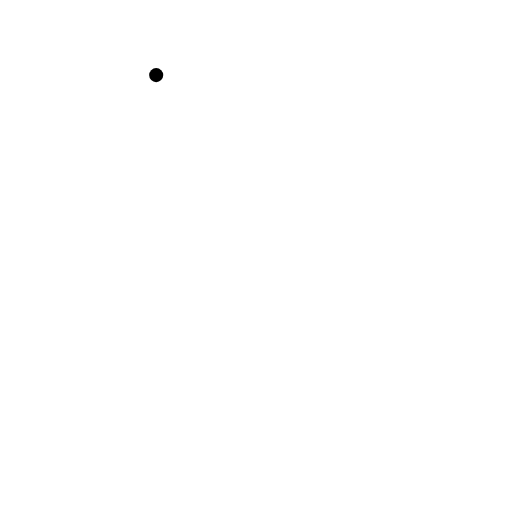
t = 0.00 s
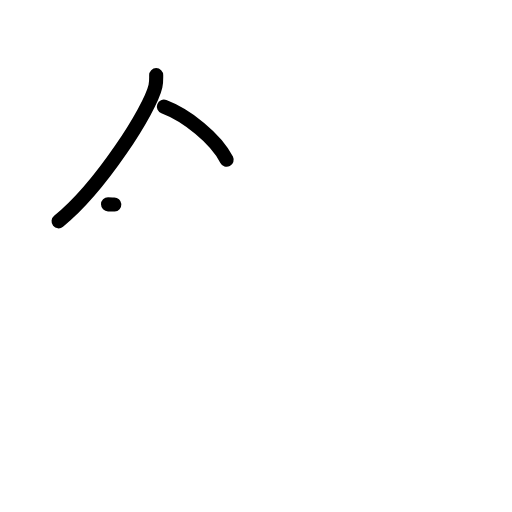
t = 2.17 s
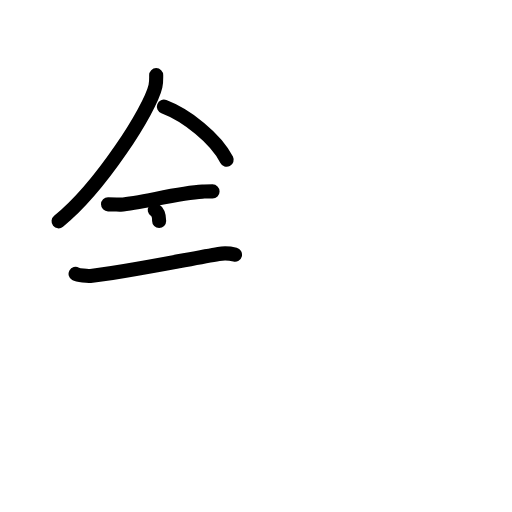
t = 4.38 s
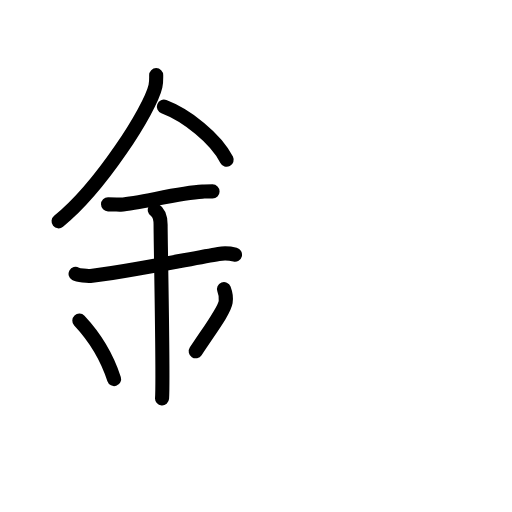
t = 6.63 s
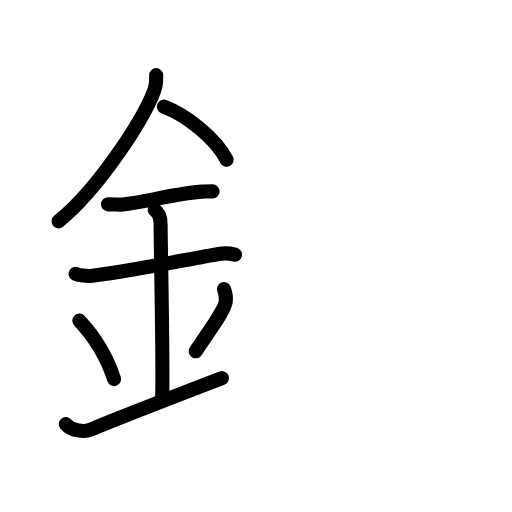
t = 7.75 s
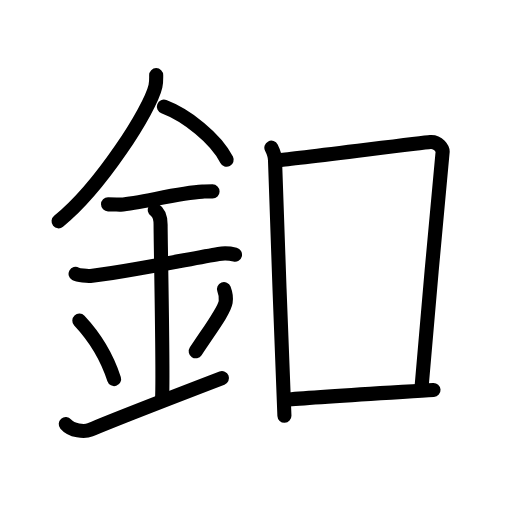
t = 11.00 s

The animated SVG that drew these frames (rendered in a browser with its animation timeline set to each time). Animation: 32 SMIL elements (animate=32); one cycle of 11.00 s.

<?xml version="1.0" encoding="UTF-8"?>
<!--
AniKanjiVG is licensed by CC-BY-SA Paul C. Sommerhoff (https://bitbucket.org/sommerhoff/anikanjivg).
AniKanjiVG uses KanjiVG which is licensed by CC-BY-SA Ulrich Apel (http://kanjivg.tagaini.net).
See also http://creativecommons.org/licenses/by-sa/3.0/
-->
<svg xmlns:kvg='http://kanjivg.tagaini.net' xmlns='http://www.w3.org/2000/svg' width='109' height='109' viewBox='0 0 109 109' style='fill:none;stroke:#000000;stroke-width:3;stroke-linecap:round;stroke-linejoin:round;' id="kvg:kanji_091e6"><g id="kvg:091e6" kvg:element="釦"><g id="kvg:091e6-g1" kvg:element="金" kvg:position="left" kvg:radical="general"><path id="kvg:091e6-s1" kvg:type="㇒" d="M33.25,15.99c0,0.79,0.05,1.42-0.16,2.37c-1.11,4.94-11.62,21.44-20.62,28.76"><animate attributeName="d" begin="0.0s" dur="0.5s" from="M33.25,15.99C33.25,15.99,33.25,15.99,33.25,15.99" to="M33.25,15.99c0,0.79,0.05,1.42-0.16,2.37" />
<animate attributeName="d" begin="0.5s" dur="0.5s" from="M33.25,15.99c0,0.79,0.05,1.42-0.16,2.37c0,0,0,0,0,0,0" to="M33.25,15.99c0,0.79,0.05,1.42-0.16,2.37c-1.11,4.94-11.62,21.44-20.62,28.76" />
</path>
<path id="kvg:091e6-s2" kvg:type="㇔/㇏" d="M34.89,22.71C39.72,24.54,45.9,29.4,48.25,34"><animate attributeName="d" begin="1.0s" dur="1.0s" from="M34.89,22.71C34.89,22.71,34.89,22.71,34.89,22.71" to="M34.89,22.71C39.72,24.54,45.9,29.4,48.25,34" />
<animate attributeName="d" begin="0s" dur="1.0s" from="M-100,-100" to="M-100,-100" />
</path>
<path id="kvg:091e6-s3" kvg:type="㇐" d="M23,43.5c1.5,0,2.18,0.09,2.67,0.06C30,43.24,38,41.03,43.1,40.8c0.74-0.03,0.9-0.05,2.15-0.05"><animate attributeName="d" begin="2.0s" dur="0.3333333333333333s" from="M23,43.5C23,43.5,23,43.5,23,43.5" to="M23,43.5c1.5,0,2.18,0.09,2.67,0.06" />
<animate attributeName="d" begin="2.3333333333333335s" dur="0.3333333333333333s" from="M23,43.5c1.5,0,2.18,0.09,2.67,0.06c0,0,0,0,0,0,0" to="M23,43.5c1.5,0,2.18,0.09,2.67,0.06C30,43.24,38,41.03,43.1,40.8" />
<animate attributeName="d" begin="2.6666666666666665s" dur="0.3333333333333333s" from="M23,43.5c1.5,0,2.18,0.09,2.67,0.06C30,43.24,38,41.03,43.1,40.8c0,0,0,0,0,0,0" to="M23,43.5c1.5,0,2.18,0.09,2.67,0.06C30,43.24,38,41.03,43.1,40.8c0.74-0.03,0.9-0.05,2.15-0.05" />
<animate attributeName="d" begin="0s" dur="2.0s" from="M-100,-100" to="M-100,-100" />
</path>
<path id="kvg:091e6-s4" kvg:type="㇐" d="M16.09,58.31c0.59,0.33,2.56,0.48,3.17,0.43c5.49-0.49,20.49-3.49,27.28-4.67c0.74-0.13,2.38-0.13,3.49,0.15"><animate attributeName="d" begin="3.0s" dur="0.3333333333333333s" from="M16.09,58.31C16.09,58.31,16.09,58.31,16.09,58.31" to="M16.09,58.31c0.59,0.33,2.56,0.48,3.17,0.43" />
<animate attributeName="d" begin="3.3333333333333335s" dur="0.3333333333333333s" from="M16.09,58.31c0.59,0.33,2.56,0.48,3.17,0.43c0,0,0,0,0,0,0" to="M16.09,58.31c0.59,0.33,2.56,0.48,3.17,0.43c5.49-0.49,20.49-3.49,27.28-4.67" />
<animate attributeName="d" begin="3.6666666666666665s" dur="0.3333333333333333s" from="M16.09,58.31c0.59,0.33,2.56,0.48,3.17,0.43c5.49-0.49,20.49-3.49,27.28-4.67c0,0,0,0,0,0,0" to="M16.09,58.31c0.59,0.33,2.56,0.48,3.17,0.43c5.49-0.49,20.49-3.49,27.28-4.67c0.74-0.13,2.38-0.13,3.49,0.15" />
<animate attributeName="d" begin="0s" dur="3.0s" from="M-100,-100" to="M-100,-100" />
</path>
<path id="kvg:091e6-s5" kvg:type="㇑a" d="M32.95,44.69c1.24,0.78,1.24,2.52,1.24,3.14c0,4.35,0.62,32.63,0.31,36.98"><animate attributeName="d" begin="4.0s" dur="0.5s" from="M32.95,44.69C32.95,44.69,32.95,44.69,32.95,44.69" to="M32.95,44.69c1.24,0.78,1.24,2.52,1.24,3.14" />
<animate attributeName="d" begin="4.5s" dur="0.5s" from="M32.95,44.69c1.24,0.78,1.24,2.52,1.24,3.14c0,0,0,0,0,0,0" to="M32.95,44.69c1.24,0.78,1.24,2.52,1.24,3.14c0,4.35,0.62,32.63,0.31,36.98" />
<animate attributeName="d" begin="0s" dur="4.0s" from="M-100,-100" to="M-100,-100" />
</path>
<path id="kvg:091e6-s6" kvg:type="㇔" d="M16.89,68.26c4.37,4.66,6.51,9.71,7.4,12.44"><animate attributeName="d" begin="5.0s" dur="1.0s" from="M16.89,68.26C16.89,68.26,16.89,68.26,16.89,68.26" to="M16.89,68.26c4.37,4.66,6.51,9.71,7.4,12.44" />
<animate attributeName="d" begin="0s" dur="5.0s" from="M-100,-100" to="M-100,-100" />
</path>
<path id="kvg:091e6-s7" kvg:type="㇒" d="M47.68,61.55c0.32,0.84,0.48,2.06,0.36,2.76c-0.32,1.81-2.82,5.13-6.37,10.47"><animate attributeName="d" begin="6.0s" dur="0.5s" from="M47.68,61.55C47.68,61.55,47.68,61.55,47.68,61.55" to="M47.68,61.55c0.32,0.84,0.48,2.06,0.36,2.76" />
<animate attributeName="d" begin="6.5s" dur="0.5s" from="M47.68,61.55c0.32,0.84,0.48,2.06,0.36,2.76c0,0,0,0,0,0,0" to="M47.68,61.55c0.32,0.84,0.48,2.06,0.36,2.76c-0.32,1.81-2.82,5.13-6.37,10.47" />
<animate attributeName="d" begin="0s" dur="6.0s" from="M-100,-100" to="M-100,-100" />
</path>
<path id="kvg:091e6-s8" kvg:type="㇀/㇐" d="M14,90.29c1.25,1.46,3.98,1.73,5.21,1.21c3.54-1.5,12.74-5.13,28.04-11"><animate attributeName="d" begin="7.0s" dur="0.5s" from="M14,90.29C14,90.29,14,90.29,14,90.29" to="M14,90.29c1.25,1.46,3.98,1.73,5.21,1.21" />
<animate attributeName="d" begin="7.5s" dur="0.5s" from="M14,90.29c1.25,1.46,3.98,1.73,5.21,1.21c0,0,0,0,0,0,0" to="M14,90.29c1.25,1.46,3.98,1.73,5.21,1.21c3.54-1.5,12.74-5.13,28.04-11" />
<animate attributeName="d" begin="0s" dur="7.0s" from="M-100,-100" to="M-100,-100" />
</path>
</g>
<g id="kvg:091e6-g2" kvg:element="口" kvg:position="right"><path id="kvg:091e6-s9" kvg:type="㇑" d="M57.77,31.44c0.39,0.78,0.78,1.68,0.78,2.72c0,1.04,1.87,53.29,2,54.34"><animate attributeName="d" begin="8.0s" dur="0.5s" from="M57.77,31.44C57.77,31.44,57.77,31.44,57.77,31.44" to="M57.77,31.44c0.39,0.78,0.78,1.68,0.78,2.72" />
<animate attributeName="d" begin="8.5s" dur="0.5s" from="M57.77,31.44c0.39,0.78,0.78,1.68,0.78,2.72c0,0,0,0,0,0,0" to="M57.77,31.44c0.39,0.78,0.78,1.68,0.78,2.72c0,1.04,1.87,53.29,2,54.34" />
<animate attributeName="d" begin="0s" dur="8.0s" from="M-100,-100" to="M-100,-100" />
</path>
<path id="kvg:091e6-s10" kvg:type="㇕b" d="M59.69,34.07c2.2-0.13,29.91-3.67,31.92-3.83c1.67-0.13,2.74,1.45,2.61,2.22c-0.26,1.57-4.52,49.73-4.52,50.51"><animate attributeName="d" begin="9.0s" dur="0.3333333333333333s" from="M59.69,34.07C59.69,34.07,59.69,34.07,59.69,34.07" to="M59.69,34.07c2.2-0.13,29.91-3.67,31.92-3.83" />
<animate attributeName="d" begin="9.333333333333334s" dur="0.3333333333333333s" from="M59.69,34.07c2.2-0.13,29.91-3.67,31.92-3.83c0,0,0,0,0,0,0" to="M59.69,34.07c2.2-0.13,29.91-3.67,31.92-3.83c1.67-0.13,2.74,1.45,2.61,2.22" />
<animate attributeName="d" begin="9.666666666666666s" dur="0.3333333333333333s" from="M59.69,34.07c2.2-0.13,29.91-3.67,31.92-3.83c1.67-0.13,2.74,1.45,2.61,2.22c0,0,0,0,0,0,0" to="M59.69,34.07c2.2-0.13,29.91-3.67,31.92-3.83c1.67-0.13,2.74,1.45,2.61,2.22c-0.26,1.57-4.52,49.73-4.52,50.51" />
<animate attributeName="d" begin="0s" dur="9.0s" from="M-100,-100" to="M-100,-100" />
</path>
<path id="kvg:091e6-s11" kvg:type="㇐b" d="M61.44,85.06c6.06-0.56,23.31-1.56,30.85-2.04"><animate attributeName="d" begin="10.0s" dur="1.0s" from="M61.44,85.06C61.44,85.06,61.44,85.06,61.44,85.06" to="M61.44,85.06c6.06-0.56,23.31-1.56,30.85-2.04" />
<animate attributeName="d" begin="0s" dur="10.0s" from="M-100,-100" to="M-100,-100" />
</path>
</g>
</g>
</svg>
